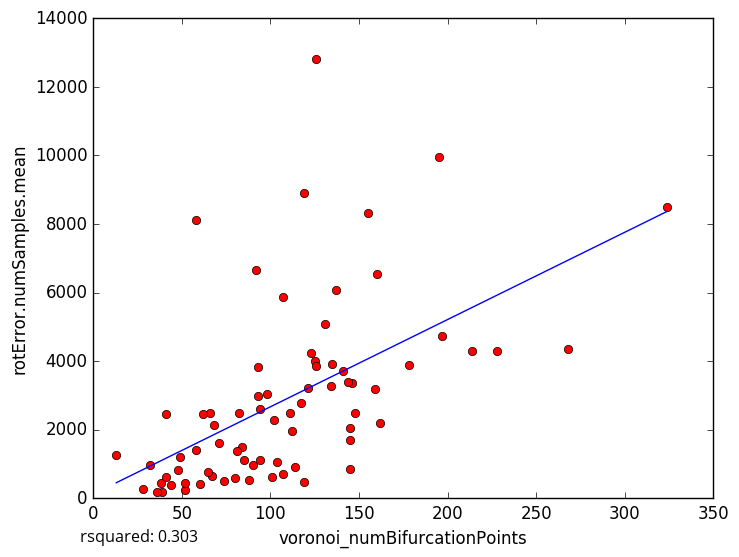

Values plotted in this chart, from the file beside it:
voronoi_numBifurcationPoints, rotError.numSamples.mean
324, 8503
228, 4291
131, 5073
162, 2208
88, 533.7
28, 281
44, 375.8
93, 3820
197, 4729
146, 3357
85, 1110
52, 244.5
48, 830.8
39, 180.0
38, 450.7
52, 457.4
41, 628.1
32, 955
114, 914
145, 2060
119, 8901
68, 2143
195, 9952
107, 5881
98, 3028
126, 12817
66, 2497
58, 8121
41, 2459
125, 3999
107, 716.9
145, 843.5
141, 3702
92, 6648
268, 4365
214, 4280
145, 1701
178, 3879
36, 189.7
104, 1054
117, 2766
49, 1207
160, 6532
159, 3173
62, 2457
102, 2282
137, 6061
155, 8307
94, 2599
135, 3927
84, 1493
144, 3379
67, 655.8
90, 964.6
71, 1611
126, 3842
81, 1384
134, 3280
82, 2484
94, 1120
... 18 more rows
